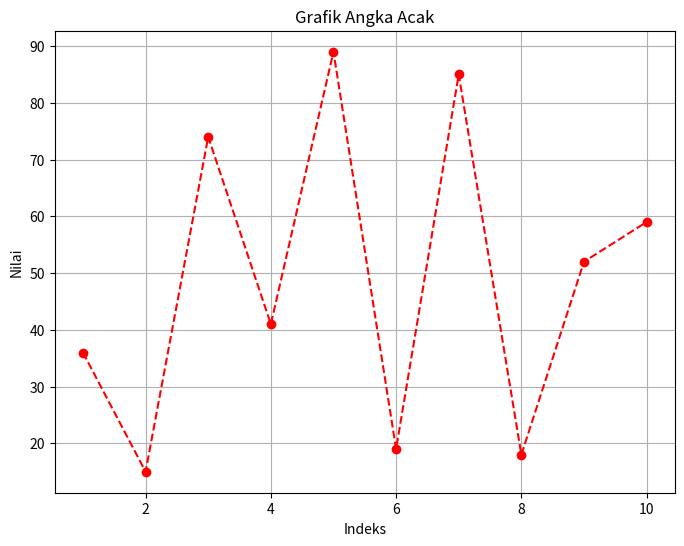

The matplotlib source for this figure:
import matplotlib.pyplot as plt
import random

random_numbers = [random.randint(1, 100) for _ in range(10)]

plt.figure(figsize=(8, 6))
plt.plot(range(1, 11), random_numbers, marker='o', color='r', linestyle='--')
plt.title('Grafik Angka Acak')
plt.xlabel('Indeks')
plt.ylabel('Nilai')
plt.grid(True)
plt.show()
